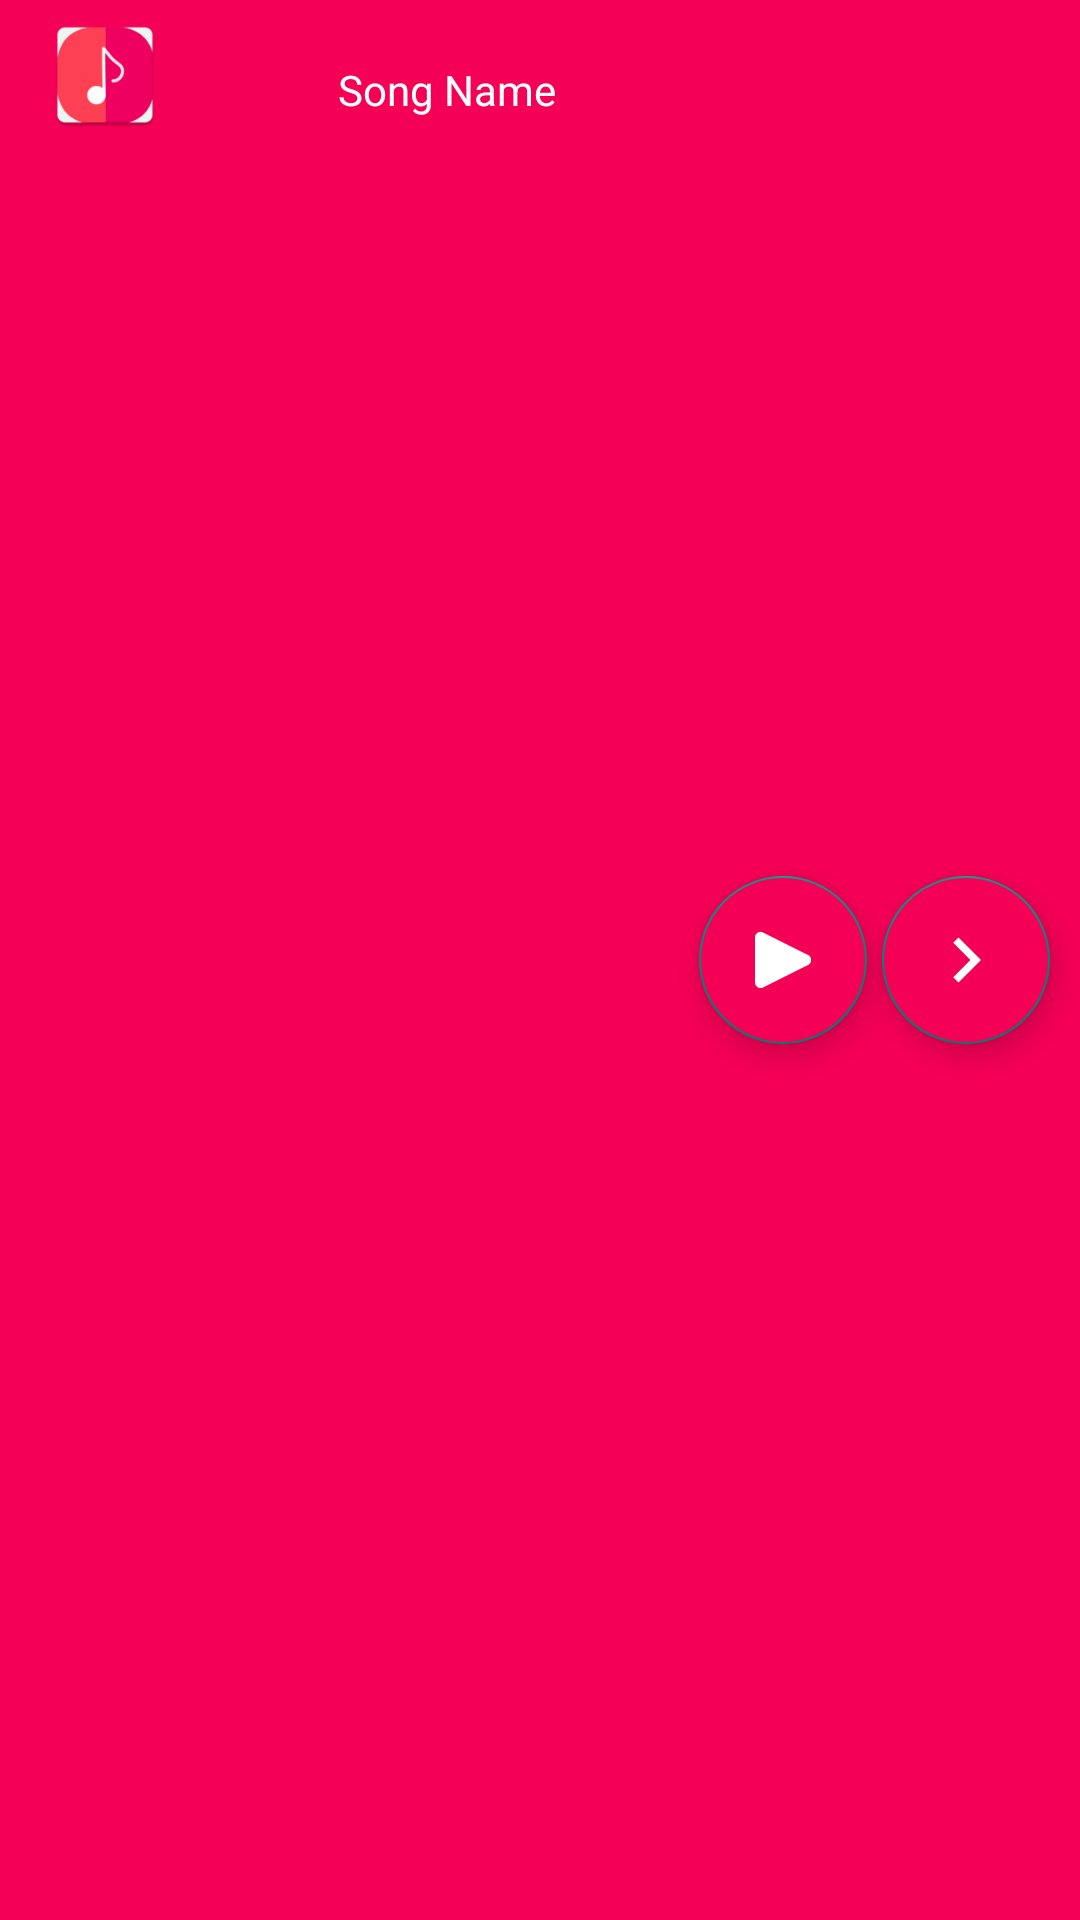

Produce the Android XML layout that renders to this screen, including the resource entries it uses.
<!-- AndroidManifest.xml: application theme splash_screen -->
<!-- res/layout/fragment_now_playing.xml -->
<?xml version="1.0" encoding="utf-8"?>
<RelativeLayout xmlns:android="http://schemas.android.com/apk/res/android"
    xmlns:tools="http://schemas.android.com/tools"
    android:layout_width="match_parent"
    android:layout_height="wrap_content"
    xmlns:app="http://schemas.android.com/apk/res-auto"
    tools:context=".NowPlaying"
    android:background="@color/cool_pink">

    <com.google.android.material.imageview.ShapeableImageView
        android:id="@+id/songImgNP"
        android:layout_width="50dp"
        android:layout_height="40dp"
        android:layout_marginHorizontal="10dp"
        android:layout_marginVertical="5dp"
        app:shapeAppearanceOverlay="@style/curved"
        android:src="@mipmap/music_player_icon"/>

    <com.google.android.material.floatingactionbutton.FloatingActionButton
        android:id="@+id/nextBtnNP"
        android:layout_width="wrap_content"
        android:layout_height="wrap_content"
        android:layout_alignParentEnd="true"
        android:layout_alignParentRight="true"
        app:srcCompat = "@drawable/next_icon"
        app:tint="@android:color/white"
        android:backgroundTint="@color/cool_pink"
        android:layout_centerVertical="true"
        app:maxImageSize="30dp"
        android:layout_marginEnd="10dp"
        android:layout_marginRight="10dp" />

    <com.google.android.material.floatingactionbutton.FloatingActionButton
        android:id="@+id/playPauseBtnNP"
        android:layout_width="wrap_content"
        android:layout_height="wrap_content"
        app:srcCompat = "@drawable/play_icon_new"
        app:tint="@android:color/white"
        android:backgroundTint="@color/cool_pink"
        android:layout_centerVertical="true"
        app:maxImageSize="30dp"
        android:layout_toStartOf="@id/nextBtnNP"
        android:layout_toLeftOf="@id/nextBtnNP"
        android:layout_marginHorizontal="5dp"/>

    <TextView
        android:id="@+id/songNameNP"
        android:layout_width="match_parent"
        android:layout_height="60dp"
        android:text="@string/song_name"
        android:textSize="14sp"
        android:textColor="@color/white"
        android:textStyle="normal"
        android:gravity="center"
        android:layout_toStartOf="@id/playPauseBtnNP"
        android:layout_toEndOf="@id/songImgNP"
        android:layout_toLeftOf="@id/playPauseBtnNP"
        android:layout_toRightOf="@id/songImgNP"
        android:ellipsize="marquee"
        android:marqueeRepeatLimit="marquee_forever"
        android:singleLine="true"/>


</RelativeLayout>
<!-- resources referenced by this layout -->
<resources>
  <color name="cool_pink">#F50057</color>
  <color name="white">#FFFFFFFF</color>
  <!-- drawable next_icon (drawable) -->
  <vector android:autoMirrored="true" android:height="30dp"
      android:tint="#000000"
      android:viewportHeight="24"
      android:viewportWidth="24" android:width="30dp" xmlns:android="http://schemas.android.com/apk/res/android">
      <path android:fillColor="@android:color/white" android:pathData="M10,6L8.59,7.41 13.17,12l-4.58,4.59L10,18l6,-6z"/>
  </vector>
  <!-- drawable play_icon_new (drawable) -->
  <vector xmlns:android="http://schemas.android.com/apk/res/android"
      android:width="50dp"
      android:height="50dp"
      android:viewportWidth="48"
      android:viewportHeight="48">
    <path
        android:fillColor="@android:color/holo_red_dark"
        android:pathData="M12,39c-0.549,0 -1.095,-0.15 -1.578,-0.447A3.008,3.008 0,0 1,9 36V12c0,-1.041 0.54,-2.007 1.422,-2.553a3.014,3.014 0,0 1,2.919 -0.132l24,12a3.003,3.003 0,0 1,0 5.37l-24,12c-0.42,0.21 -0.885,0.315 -1.341,0.315z"/>
  </vector>
  <!-- mipmap music_player_icon: webp bitmap (mipmap-hdpi, 2142 bytes) -->
  <string name="song_name">Song Name</string>
  <style name="splash_screen" parent="Theme.AppCompat.Light.NoActionBar">
          <item name="android:windowBackground">@drawable/splash_screen</item>
      </style>
  <!-- drawable splash_screen (drawable) -->
  <?xml version="1.0" encoding="utf-8"?>
  <layer-list xmlns:android="http://schemas.android.com/apk/res/android">
  
      <item android:drawable="@color/white"/>
      <item android:drawable="@drawable/music_player_splash_screen" android:gravity="center"/>
  
  </layer-list>
</resources>
